Run: headless pygame with SDL's dummy video driver; simulated clock (each Clock.tick advances the game by its frame time, no real sleeping); random seed 0; keys injected as events and as key.get_pressed() state; no mouse input.
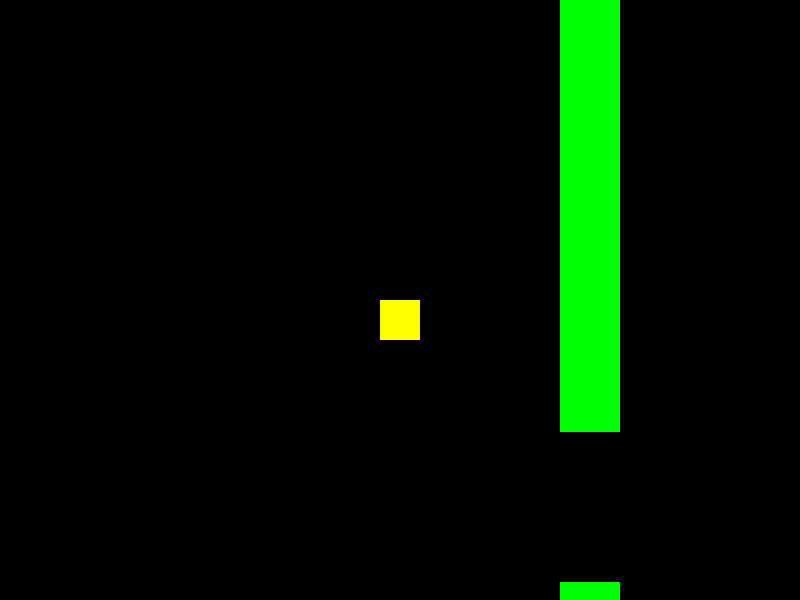
Frame 1 of 1 · flips 1–60 · no input

The pygame program that drew these frames:

import pygame
import random
import os
pygame.init()

WIN_SIZE = WIN_WIDTH, WIN_HEIGHT = 800, 600
screen = pygame.display.set_mode(WIN_SIZE)
fps = pygame.time.Clock()
score = 0

flappy_w = 40
flappy_h = 40
flappy_x = (WIN_WIDTH / 2) - (flappy_w / 2)
flappy_y = 0
flappy_g = 5
flappy_v = flappy_g * 10
flappy_angle = 0
flap = False

pipe_w = 60
pipe_h = WIN_HEIGHT
pipe_v = 3
pipe_y = 0
pipe_x = [WIN_WIDTH - pipe_w]
pipe_hole_h = pipe_h / 4
pipe_hole_t = [random.randint(0, WIN_HEIGHT - pipe_hole_h)]
pipe_hole_b = [int(pipe_hole_t[0] + pipe_hole_h)]

run = True
while run:
    screen.fill((0,0,0))
    fps.tick(30)

    # pipe movement
    for i in range(len(pipe_x)):
        pipe_x[i] -= pipe_v
    
    # append pipe
    if pipe_x[len(pipe_x)-1] < WIN_WIDTH / 2:
        pipe_x.append(WIN_WIDTH)
        rand = random.randint(0, WIN_HEIGHT - pipe_hole_h)
        pipe_hole_t.append(rand)
        pipe_hole_b.append(int(rand + pipe_hole_h))

    keys = pygame.key.get_pressed()

    # app close and keyup event
    for event in pygame.event.get():
        if event.type == pygame.QUIT: 
            run = False
            status = 'QUIT'
        elif event.type == pygame.KEYUP:
            flap = True
        else:
            flap = False   
    
    # quit shortcut
    if keys[pygame.K_q] or keys[pygame.K_ESCAPE]:
        run = False

    # flap movement
    if flap and keys[pygame.K_SPACE]:
        flappy_y -= flappy_v
        flappy_angle = 90
    else:
        flappy_y += flappy_g
        flappy_angle = 0
    
    # hit the ground
    if flappy_y + flappy_h > WIN_HEIGHT:
        run = False

    # hit the pipe
    for i in range(len(pipe_x)):
        if (
            flappy_x + flappy_w > pipe_x[i] and 
            flappy_x + flappy_w < pipe_x[i] + pipe_w
        ) and (
            flappy_y < pipe_hole_t[i] or 
            flappy_y + flappy_h > pipe_hole_b[i]
        ):
            run = False
    
    # draw pipe
    for i in range(len(pipe_x)):
        pygame.draw.rect(screen, (0,255,0), pygame.Rect(pipe_x[i], pipe_y, pipe_w, pipe_h))

        pygame.draw.rect(screen, (0,0,0), pygame.Rect(pipe_x[i], pipe_hole_t[i], pipe_w, pipe_hole_h))
        
    # draw flappy
    flappy_rect = pygame.Rect(flappy_x, flappy_y, flappy_w, flappy_h)
    pygame.draw.rect(screen, (255,255,0), flappy_rect)

    os.system('clear')
    print(f'   flappy_x : {flappy_x}')
    print(f'   flappy_y : {flappy_y}')
    print(f'     pipe_x : {pipe_x}')
    print(f'     pipe_y : {pipe_y}')
    print(f'pipe_hole_t : {pipe_hole_t}')
    print(f'pipe_hole_b : {pipe_hole_b}\n')


    pygame.display.update()
